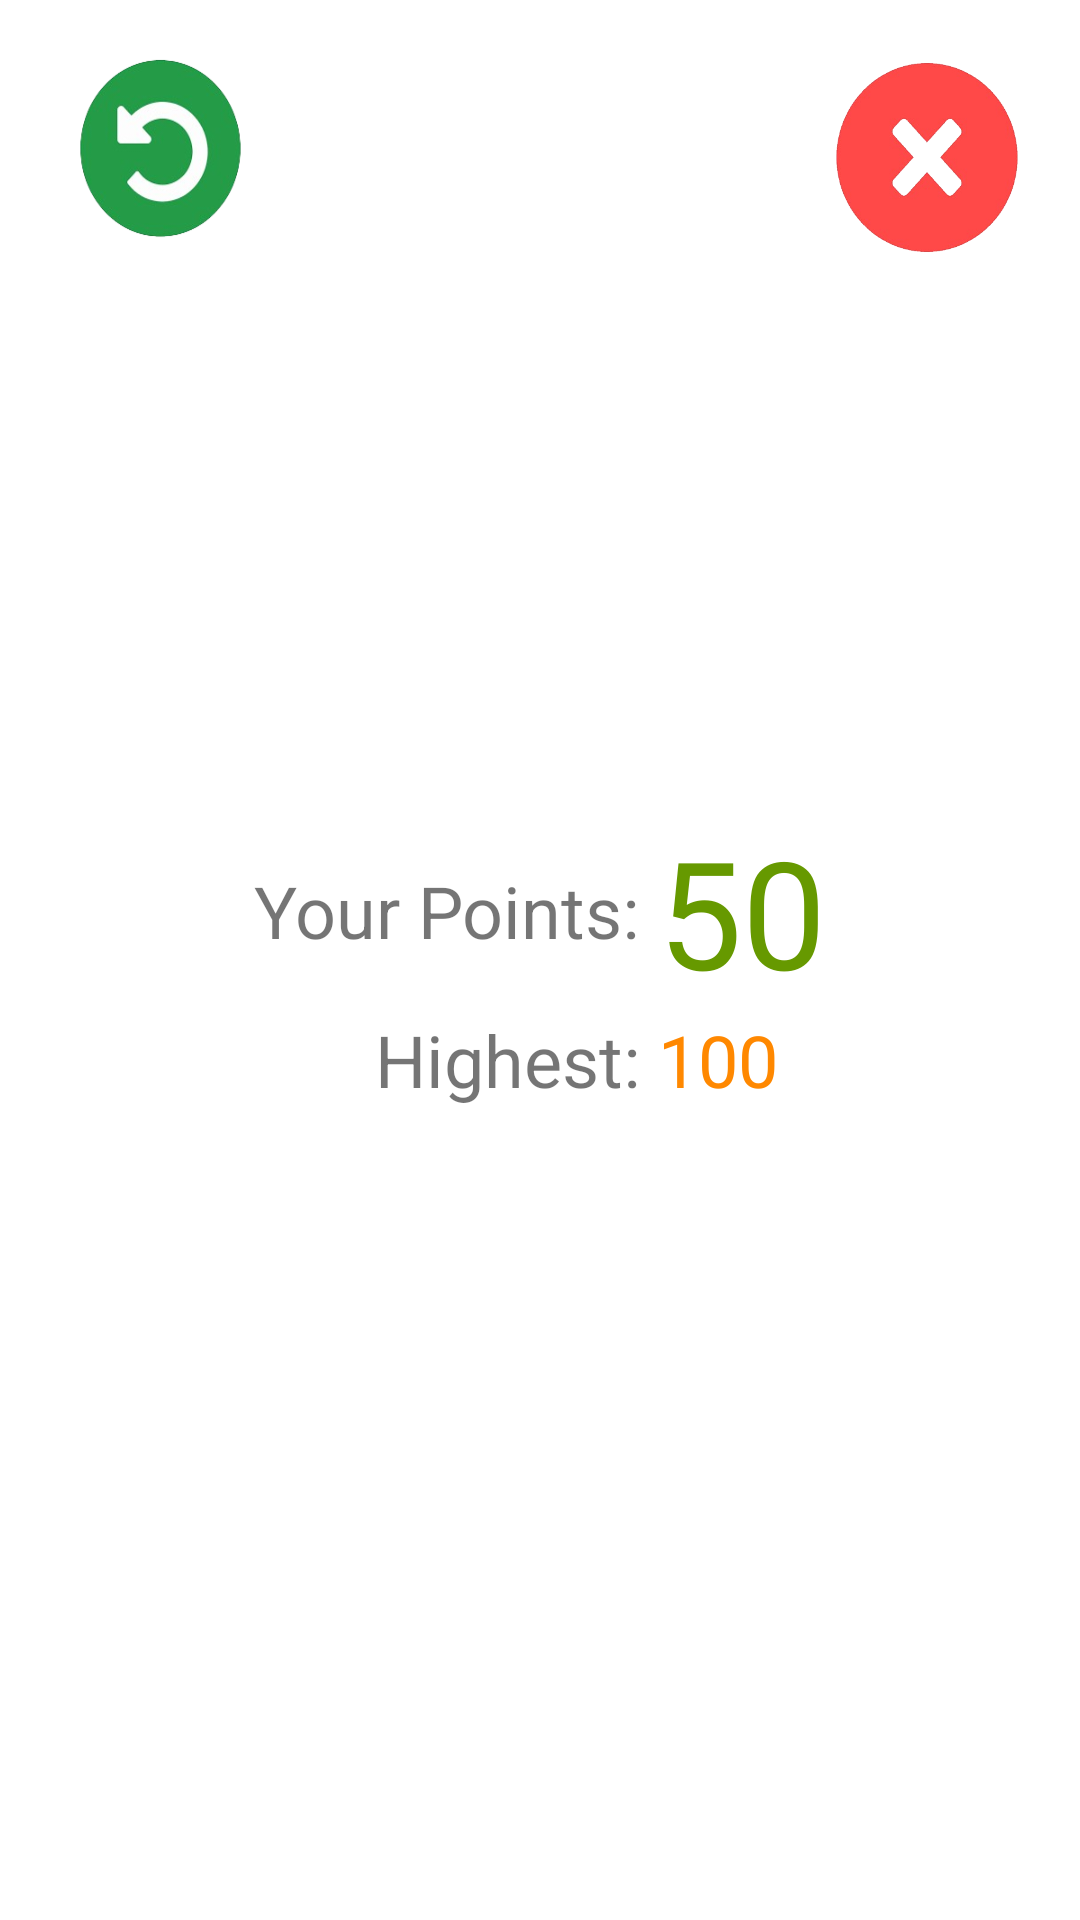

Android layout source for this screen:
<!-- AndroidManifest.xml: application theme Theme.MyApplication -->
<!-- res/layout/game_over.xml -->
<?xml version="1.0" encoding="utf-8"?>
<RelativeLayout xmlns:android="http://schemas.android.com/apk/res/android"
    android:layout_width="match_parent"
    android:layout_height="match_parent"
    android:background="@drawable/background">

    <ImageButton
        android:id="@+id/restartButton"
        android:layout_width="75dp"
        android:layout_height="67dp"
        android:layout_alignParentStart="true"
        android:layout_alignParentTop="true"
        android:layout_marginStart="16dp"
        android:layout_marginTop="16dp"
        android:background="@drawable/restart"
        android:onClick="restart" />

    <ImageButton
        android:id="@+id/exitButton"
        android:layout_width="70dp"
        android:layout_height="73dp"
        android:layout_alignParentEnd="true"
        android:layout_alignParentTop="true"
        android:layout_marginEnd="16dp"
        android:layout_marginTop="16dp"
        android:background="@drawable/exit"
        android:onClick="exit" />

    <ImageView
        android:id="@+id/ivNewHighest"
        android:layout_width="wrap_content"
        android:layout_height="wrap_content"
        android:layout_centerHorizontal="true"
        android:layout_marginTop="16dp"
        android:background="@drawable/new_highest"
        android:visibility="gone" />

    <TableLayout
        android:layout_width="wrap_content"
        android:layout_height="wrap_content"
        android:layout_centerInParent="true">

        <TableRow
            android:layout_width="match_parent"
            android:gravity="center">

            <TextView
                android:layout_width="wrap_content"
                android:layout_height="wrap_content"
                android:text="Your Points: "
                android:textSize="24sp" />

            <TextView
                android:id="@+id/tvPoints"
                android:layout_width="wrap_content"
                android:layout_height="wrap_content"
                android:fontFamily="@font/kenney_blocks"
                android:text="50"
                android:textColor="@android:color/holo_green_dark"
                android:textSize="50sp" />
        </TableRow>

        <TableRow
            android:layout_width="match_parent"
            android:gravity="center">

            <TextView
                android:layout_width="wrap_content"
                android:layout_height="wrap_content"
                android:layout_gravity="center|right"
                android:text="Highest: "
                android:textSize="24sp" />

            <TextView
                android:id="@+id/tvHigest"
                android:layout_width="wrap_content"
                android:layout_height="wrap_content"
                android:fontFamily="@font/kenney_blocks"
                android:text="100"
                android:textColor="@android:color/holo_orange_dark"
                android:textSize="24sp" />
        </TableRow>
    </TableLayout>
</RelativeLayout>
<!-- resources referenced by this layout -->
<resources>
  <!-- drawable exit: png bitmap (drawable, 45907 bytes) -->
  <!-- drawable new_highest: png bitmap (drawable, 47908 bytes) -->
  <!-- drawable restart: png bitmap (drawable, 34699 bytes) -->
  <style name="Theme.MyApplication" parent="Base.Theme.MyApplication" />
  <style name="Base.Theme.MyApplication" parent="Theme.MaterialComponents.Light">
          
          <item name="colorPrimary">@color/environment_green</item> 
          <item name="colorPrimaryVariant">@color/environment_dark_green</item> 
          <item name="colorOnPrimary">@color/environment_green</item> 
          <item name="colorSecondary">@color/environment_blue</item> 
          <item name="colorSecondaryVariant">@color/environment_dark_blue</item> 
          <item name="colorOnSecondary">@color/black</item> 
          <item name="colorSurface">@color/environment_green</item> 
          <item name="colorOnSurface">@color/black</item> 
          <item name="colorError">@color/environment_red</item> 
          <item name="colorOnError">@color/environment_green</item> 
  
          
      </style>
  <color name="environment_green">#1E881E</color>
  <color name="environment_dark_green">#D2F1D2</color>
  <color name="environment_blue">#1E881E</color>
  <color name="environment_dark_blue">#24B99E</color>
  <color name="black">#FF000000</color>
  <color name="environment_red">#F44336</color>
</resources>
